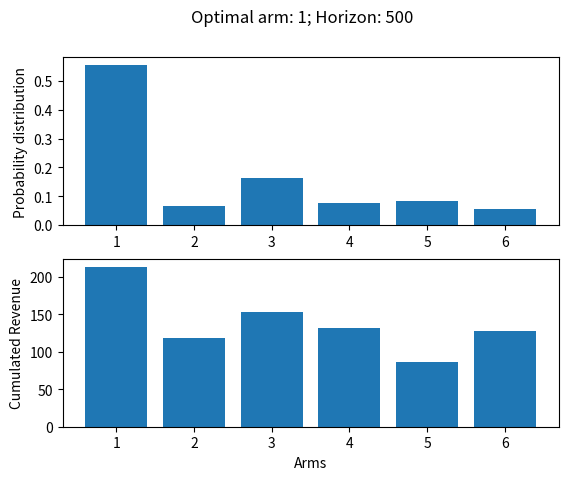

Source code (Python):
import matplotlib.pyplot as plt
import random
import numpy as np
import math
import copy

class Adversarial_Environment:
    def __init__(self, arms_set, T):
        self.__arms_set = arms_set
        self.__T = T
        self.__t = 1
        #An adversary must build a reward table for each arm and each time step
        #This reward table must be independent on the arm selected by the learner
        #Hence, it must be initialized in the constructor
        self.__reward_table = self.__determine_reward_table()

    #Next we provide an example for building a reward table
    #The idea is that we have T different base values and that each arm has it own scaling factor
    #Each arm is assigned a different permutation of the T values scaled by the corresponding scaling factor
    #Essentially, the scaling factor is a measure of the quality of the arm
    #But the permutation of values allow to hide this quality,
    #since it may be the case that arm of low quality are assigned the highest base values in the initial steps,
    #by fooling the learner in this way
    def __determine_reward_table(self):
        reward_table = dict()
        base_cost = [t/self.__T for t in range(1, self.__T+1)] #The T different base values
        for a in self.__arms_set:
            f = random.uniform(0.2, 1) #The scaling factor of arm a
            reward_table[a]=np.random.permutation([i * f for i in base_cost]) #The sequence of reward for arm a
        return reward_table

    #An alternative choice for the adverary reward table would be
    #to fool the learner by having one arm achieving large reward in the first N steps
    #and then to switch to the optimal one.
    #We let eps and 1 be the small and large reward value
    #Observe that N must be small, otherwise the cumulative reward of the first arm
    #is close to the cumulative reward of the second arm, and hence a good approximation of it
    '''def __determine_reward_table(self, eps, N):
        reward_table = dict()
        a_start = random.choice(self.__arms_set) #The arm that is good for only the first N steps
        a_end = random.choice(self.__arms_set.exclude(a_start)) #The arm that is good for the remaining steps
        reward_table[a_start] = [1 for i in range(1, N+1)].extend([eps for i in range(N+1, T+1)])
        reward_table[a_end] = [eps for i in range(1, N + 1)].extend([1 for i in range(N + 1, T + 1)])
        for a in self.__arms_set:
            if a != a_start and a != a_end:
                reward_table[a] = [eps for i in range(1, T+1)] #For the remaining arms we assume they are always bad

        return reward_table'''

    #It returns the t-th entry of the reward table corresponding to arm a
    def receive_reward(self,a):
        reward = self.__reward_table[a][self.__t-1]
        self.__t += 1
        return reward

    #getter method needed to compute the regret in Adversarial_Bandit.py
    #This method is created only for didactic purposes, in reality the reward table must be private!
    def get_reward_table(self):
        return copy.deepcopy(self.__reward_table)

class Exp_3_Learner:

    def __init__(self, arms_set, T, eps, gamma, environment):
        self.__arms_set = arms_set
        self.__T = T
        self.__eps = eps
        self.__gamma = gamma
        self.__environment = environment
        #It saves Hedge weights, that are initially 1
        self.__weights = {a:1 for a in self.__arms_set}

    #It use the exponential function of Hedge to update the weights based on the received rewards
    def __Hedge_update_weights(self, rewards):
        for a in self.__arms_set:
            self.__weights[a] = self.__weights[a]*((1-self.__eps)**(1-rewards[a]))

    #Compute the Hedge distribution: each arm is chosen with a probability that is proportional to its weight
    def __Hedge_compute_distr(self):
        w_sum = sum(self.__weights.values())
        prob = list()
        for i in range(len(self.__arms_set)):
            prob.append(self.__weights[self.__arms_set[i]]/w_sum)

        return prob

    def play_arm(self):
        p = self.__Hedge_compute_distr()
        r = random.random()
        #We chose a random arm with probability gamma
        if r <= self.__gamma:
            a_t = random.choice(self.__arms_set)
        else: #and an arm according the Hedge distribution otherwise
            a_t = random.choices(self.__arms_set, p)[0]

        reward = self.__environment.receive_reward(a_t)

        #We compute the fake rewards
        fake_rewards=dict()
        for i in range(len(self.__arms_set)):
            a = self.__arms_set[i]
            if a == a_t:
                fake_rewards[a] = 1 - (1-reward)/p[i]
            else:
                fake_rewards[a] = 1
        self.__Hedge_update_weights(fake_rewards)

        return a_t, reward

    #utily function only used in Adversarial_Bandit script for didactic purposes
    def get_p(self):
        return self.__Hedge_compute_distr()

#COMPUTE OPTIMAL ARM
def compute_reward(T, a, table_cost):
    cum_reward = 0
    for i in range(0,T):
        cum_reward += table_cost[a][i]
    return cum_reward

def compute_opt_arm(T, arms_set, table_cost):
    opt_reward = -float('inf')
    for a in arms_set:
        temp_opt_reward = compute_reward(T, a, table_cost)
        if temp_opt_reward >= opt_reward:
            opt_reward = temp_opt_reward
            opt_arm = a
    return opt_arm

#define the arms set
arms_set = [1,2,3,4,5,6]

#define the time horizon
T = 500
#enviromnent
env = Adversarial_Environment(arms_set, T)
#impose espilon and gamma
gamma = 1/(3*T)
eps = math.sqrt((1-gamma)*math.log(len(arms_set))/(3*len(arms_set)*T))
#learner
exp3_learn = Exp_3_Learner(arms_set, T, eps, gamma, env)

#play the game t steps
for t in range(1, T+1):
    #learner plays the arm
    exp3_learn.play_arm()

#i-th element of cum_reward_vec is the cumulated reward of the i-th arm in T step
cum_reward_vec = list()
for a in arms_set:
    cum_reward_vec.append(compute_reward(T, a, env.get_reward_table()))

#compute the optimal_arm
opt_arm = compute_opt_arm(T, arms_set, env.get_reward_table())

#plot
#It shows how many times each arm has been played
fig, (ax1, ax2) = plt.subplots(2)
fig.suptitle(f'Optimal arm: {opt_arm}; Horizon: {T}')
ax1.bar(arms_set, exp3_learn.get_p(), label = 'Probability Distribution computed by Exp3')
ax1.set_ylabel(f"Probability distribution")

#It shows the cumulated revenue of each arm
ax2.bar(arms_set, cum_reward_vec)
ax2.set_ylabel('Cumulated Revenue')
ax2.set_xlabel('Arms')
plt.show()
